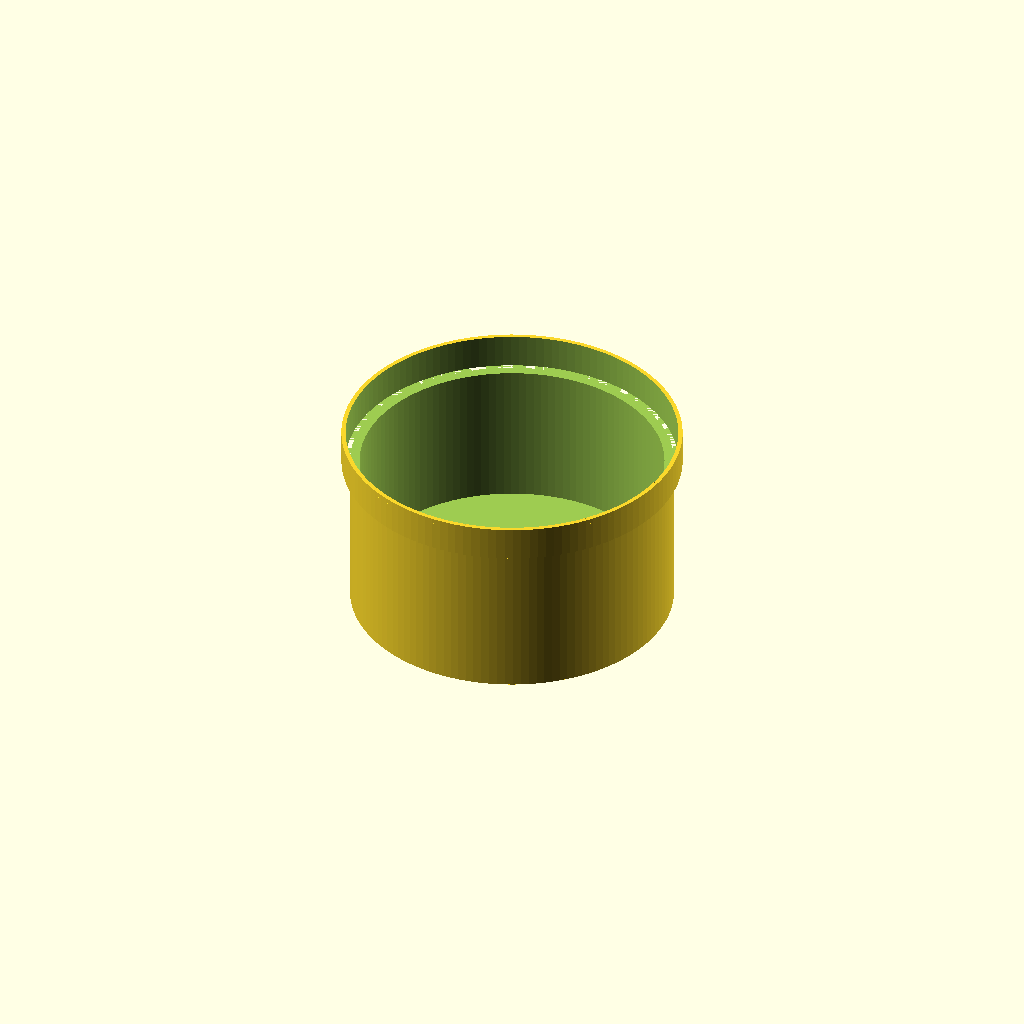
Cell 1: the model at its default parameters.
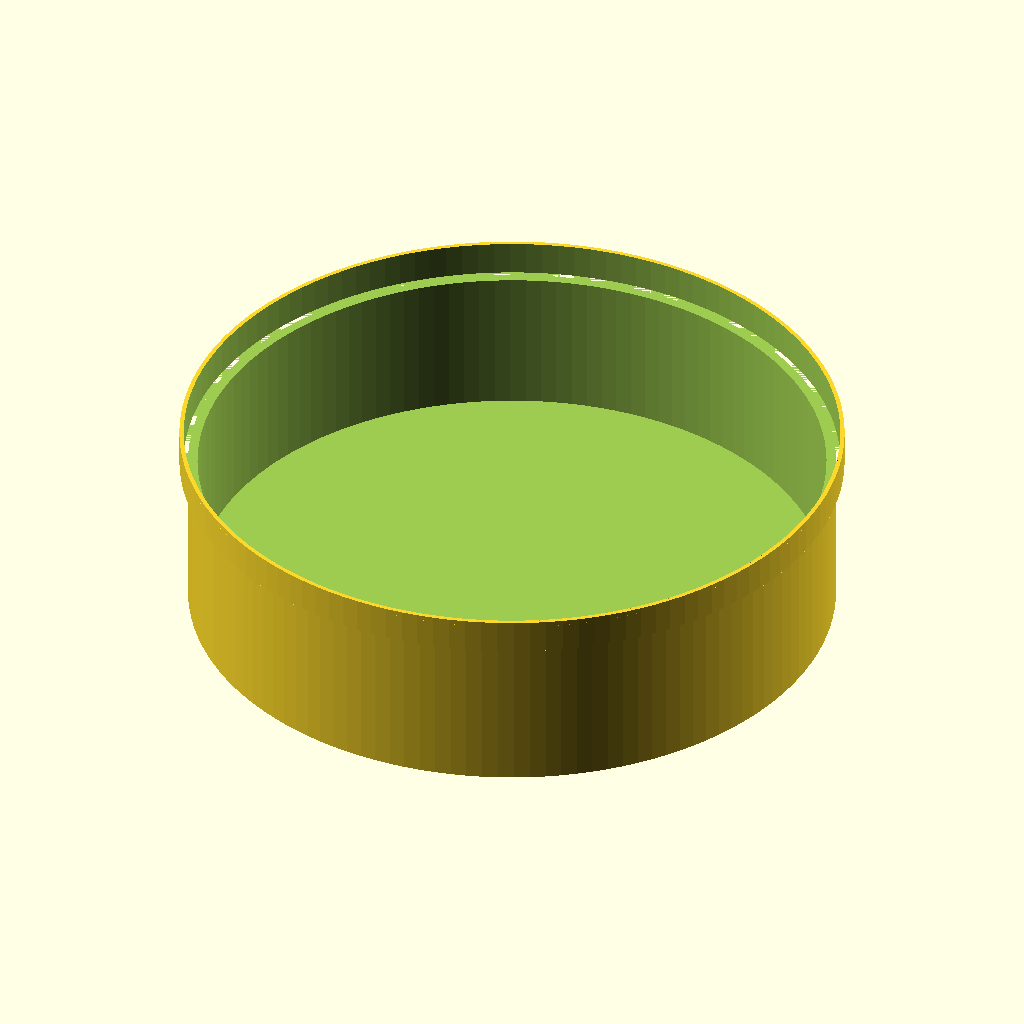
Cell 2 — d_outer set to 150, the other parameters unchanged.
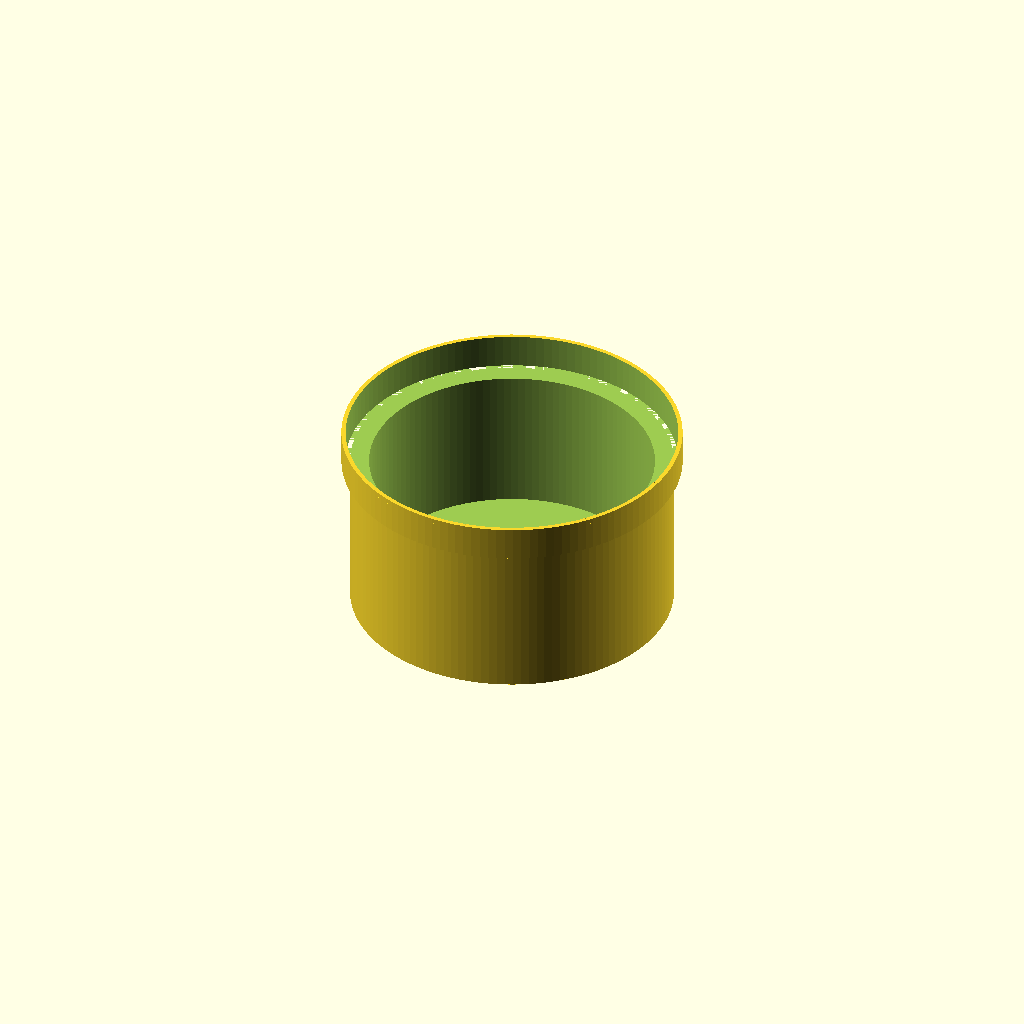
Cell 3: the same model with wall = 4.4.
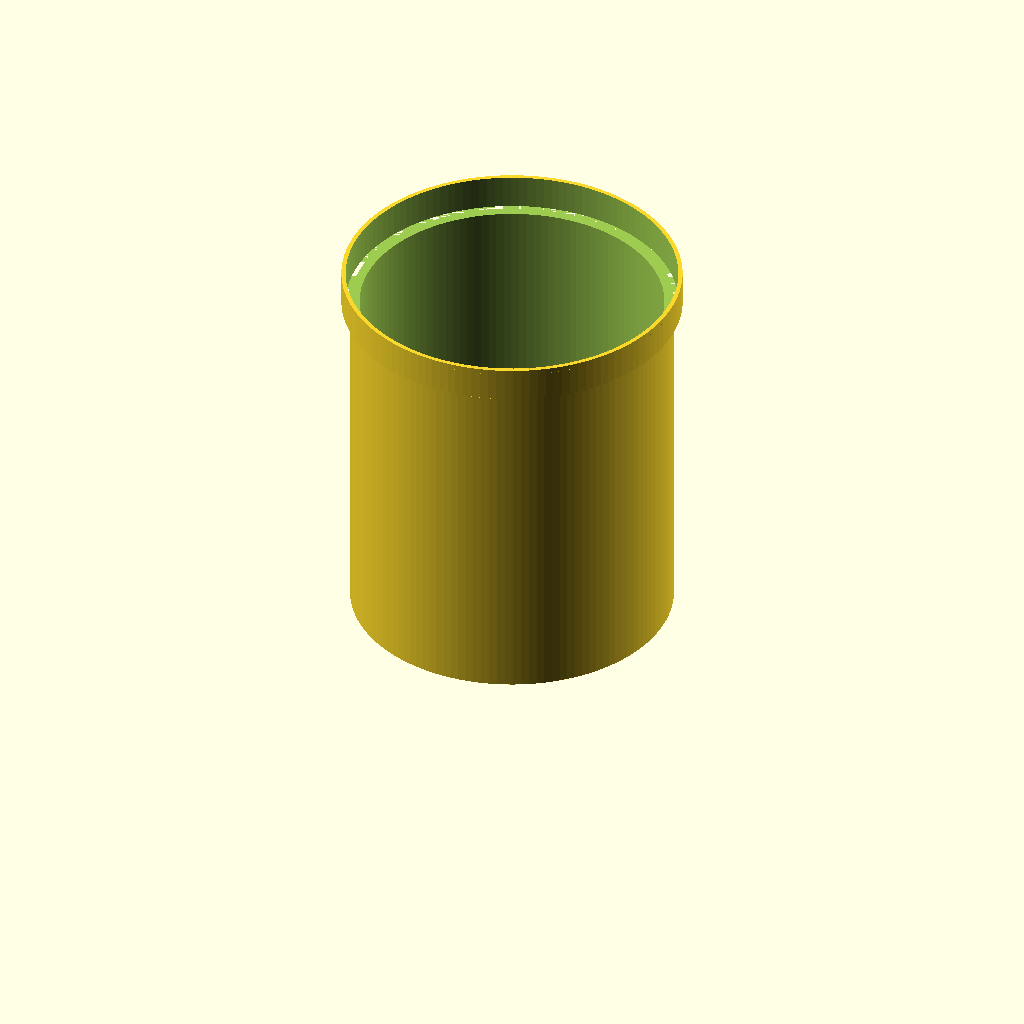
Cell 4 — cap_depth set to 90, the other parameters unchanged.
All cells are drawn from one camera (rotation 55°, 0°, 25°, orthographic, colour scheme Cornfield), so only the parameter changes between them.
The OpenSCAD source (additional_study/matched_effort/results/direct_vlm/scad/ht_pipe__HT_75_cap.scad):
$fn = 128;

// HT 75 cap (approximation)
// Dimensions in mm
d_nom = 75;                 // nominal pipe size
d_outer = 75;               // outer diameter of pipe/cap body
wall = 2.2;                 // wall thickness
d_inner = d_outer - 2*wall; // inner diameter
cap_depth = 45;             // overall cap height
closed_end_thk = 3.0;       // thickness of the closed end
lip_height = 8;             // small outer lip height
lip_overhang = 2.0;         // lip radial overhang

// Small chamfers/fillets approximated with cones
outer_chamfer_h = 1.2;
outer_chamfer_r = 0.8;
inner_lead_h = 2.0;
inner_lead_r = 1.0;

module ht75_cap() {
    difference() {
        union() {
            // Main outer body
            cylinder(h = cap_depth, d = d_outer);

            // Outer lip near opening
            translate([0,0,cap_depth - lip_height])
                cylinder(h = lip_height, d = d_outer + 2*lip_overhang);

            // Outer chamfer at opening edge (approx)
            translate([0,0,cap_depth - outer_chamfer_h])
                cylinder(h = outer_chamfer_h, d1 = (d_outer + 2*lip_overhang), d2 = (d_outer + 2*lip_overhang) - 2*outer_chamfer_r);
        }

        // Hollow interior (leave closed end thickness)
        translate([0,0,closed_end_thk])
            cylinder(h = cap_depth - closed_end_thk + 0.01, d = d_inner);

        // Inner lead-in chamfer at opening (approx)
        translate([0,0,cap_depth - inner_lead_h])
            cylinder(h = inner_lead_h + 0.02, d1 = d_inner + 2*inner_lead_r, d2 = d_inner);

        // Slight relief under lip (optional)
        translate([0,0,cap_depth - lip_height])
            cylinder(h = lip_height + 0.02, d = d_outer + 2*lip_overhang - 2.0);
    }
}

ht75_cap();
Parameter table extracted from the source (name, type, default, range or options):
d_nom: number, default 75
d_outer: number, default 75
wall: number, default 2.2
cap_depth: number, default 45
closed_end_thk: number, default 3
lip_height: number, default 8
lip_overhang: number, default 2
outer_chamfer_h: number, default 1.2
outer_chamfer_r: number, default 0.8
inner_lead_h: number, default 2
inner_lead_r: number, default 1
